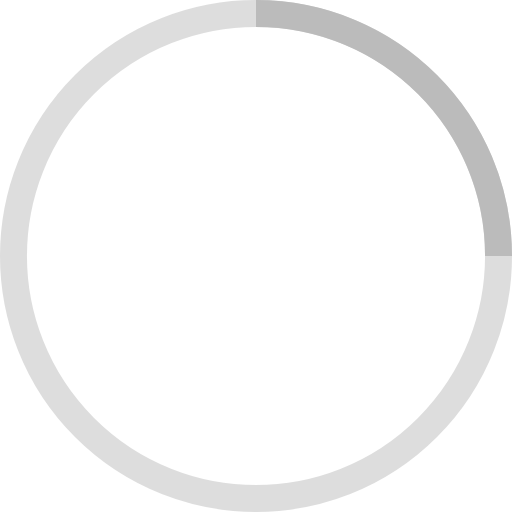
t = 0.00 s
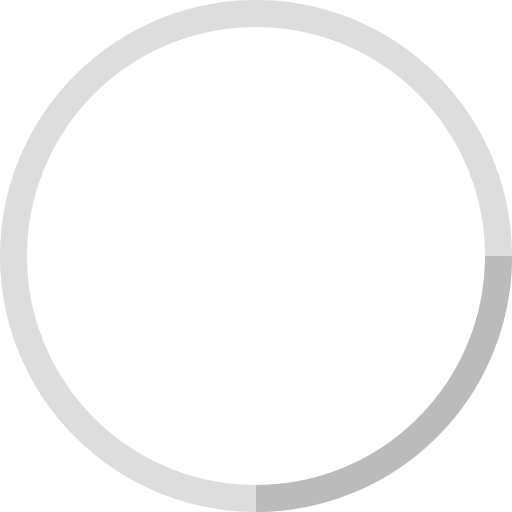
t = 0.25 s
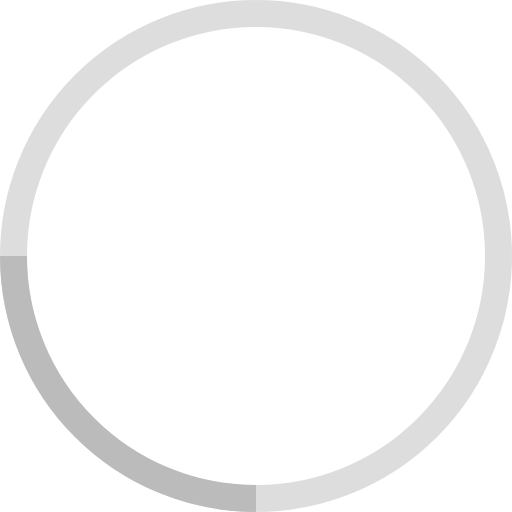
t = 0.50 s
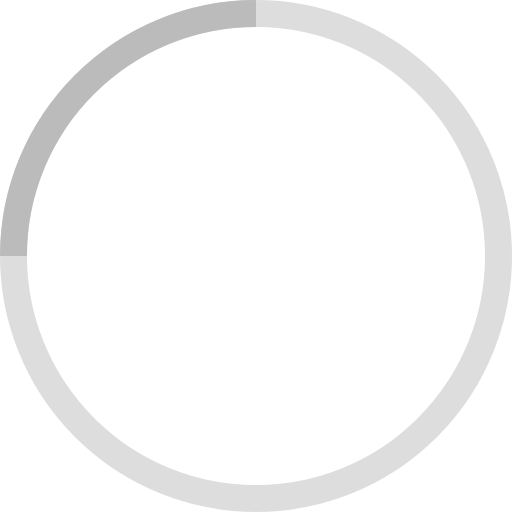
t = 0.75 s

The animated SVG that drew these frames (rendered in a browser with its animation timeline set to each time). Animation: 1 SMIL element (animateTransform=1); one cycle of 1.00 s, repeats indefinitely.

<!-- By Sam Herbert (@sherb), for everyone. More @ http://goo.gl/7AJzbL -->
<svg width="38" height="38" viewBox="0 0 38 38" xmlns="http://www.w3.org/2000/svg" stroke="#bbb">
    <g fill="none" fill-rule="evenodd">
        <g transform="translate(1 1)" stroke-width="2">
            <circle stroke-opacity=".5" cx="18" cy="18" r="18"/>
            <path d="M36 18c0-9.94-8.06-18-18-18">
                <animateTransform
                    attributeName="transform"
                    type="rotate"
                    from="0 18 18"
                    to="360 18 18"
                    dur="1s"
                    repeatCount="indefinite"/>
            </path>
        </g>
    </g>
</svg>
